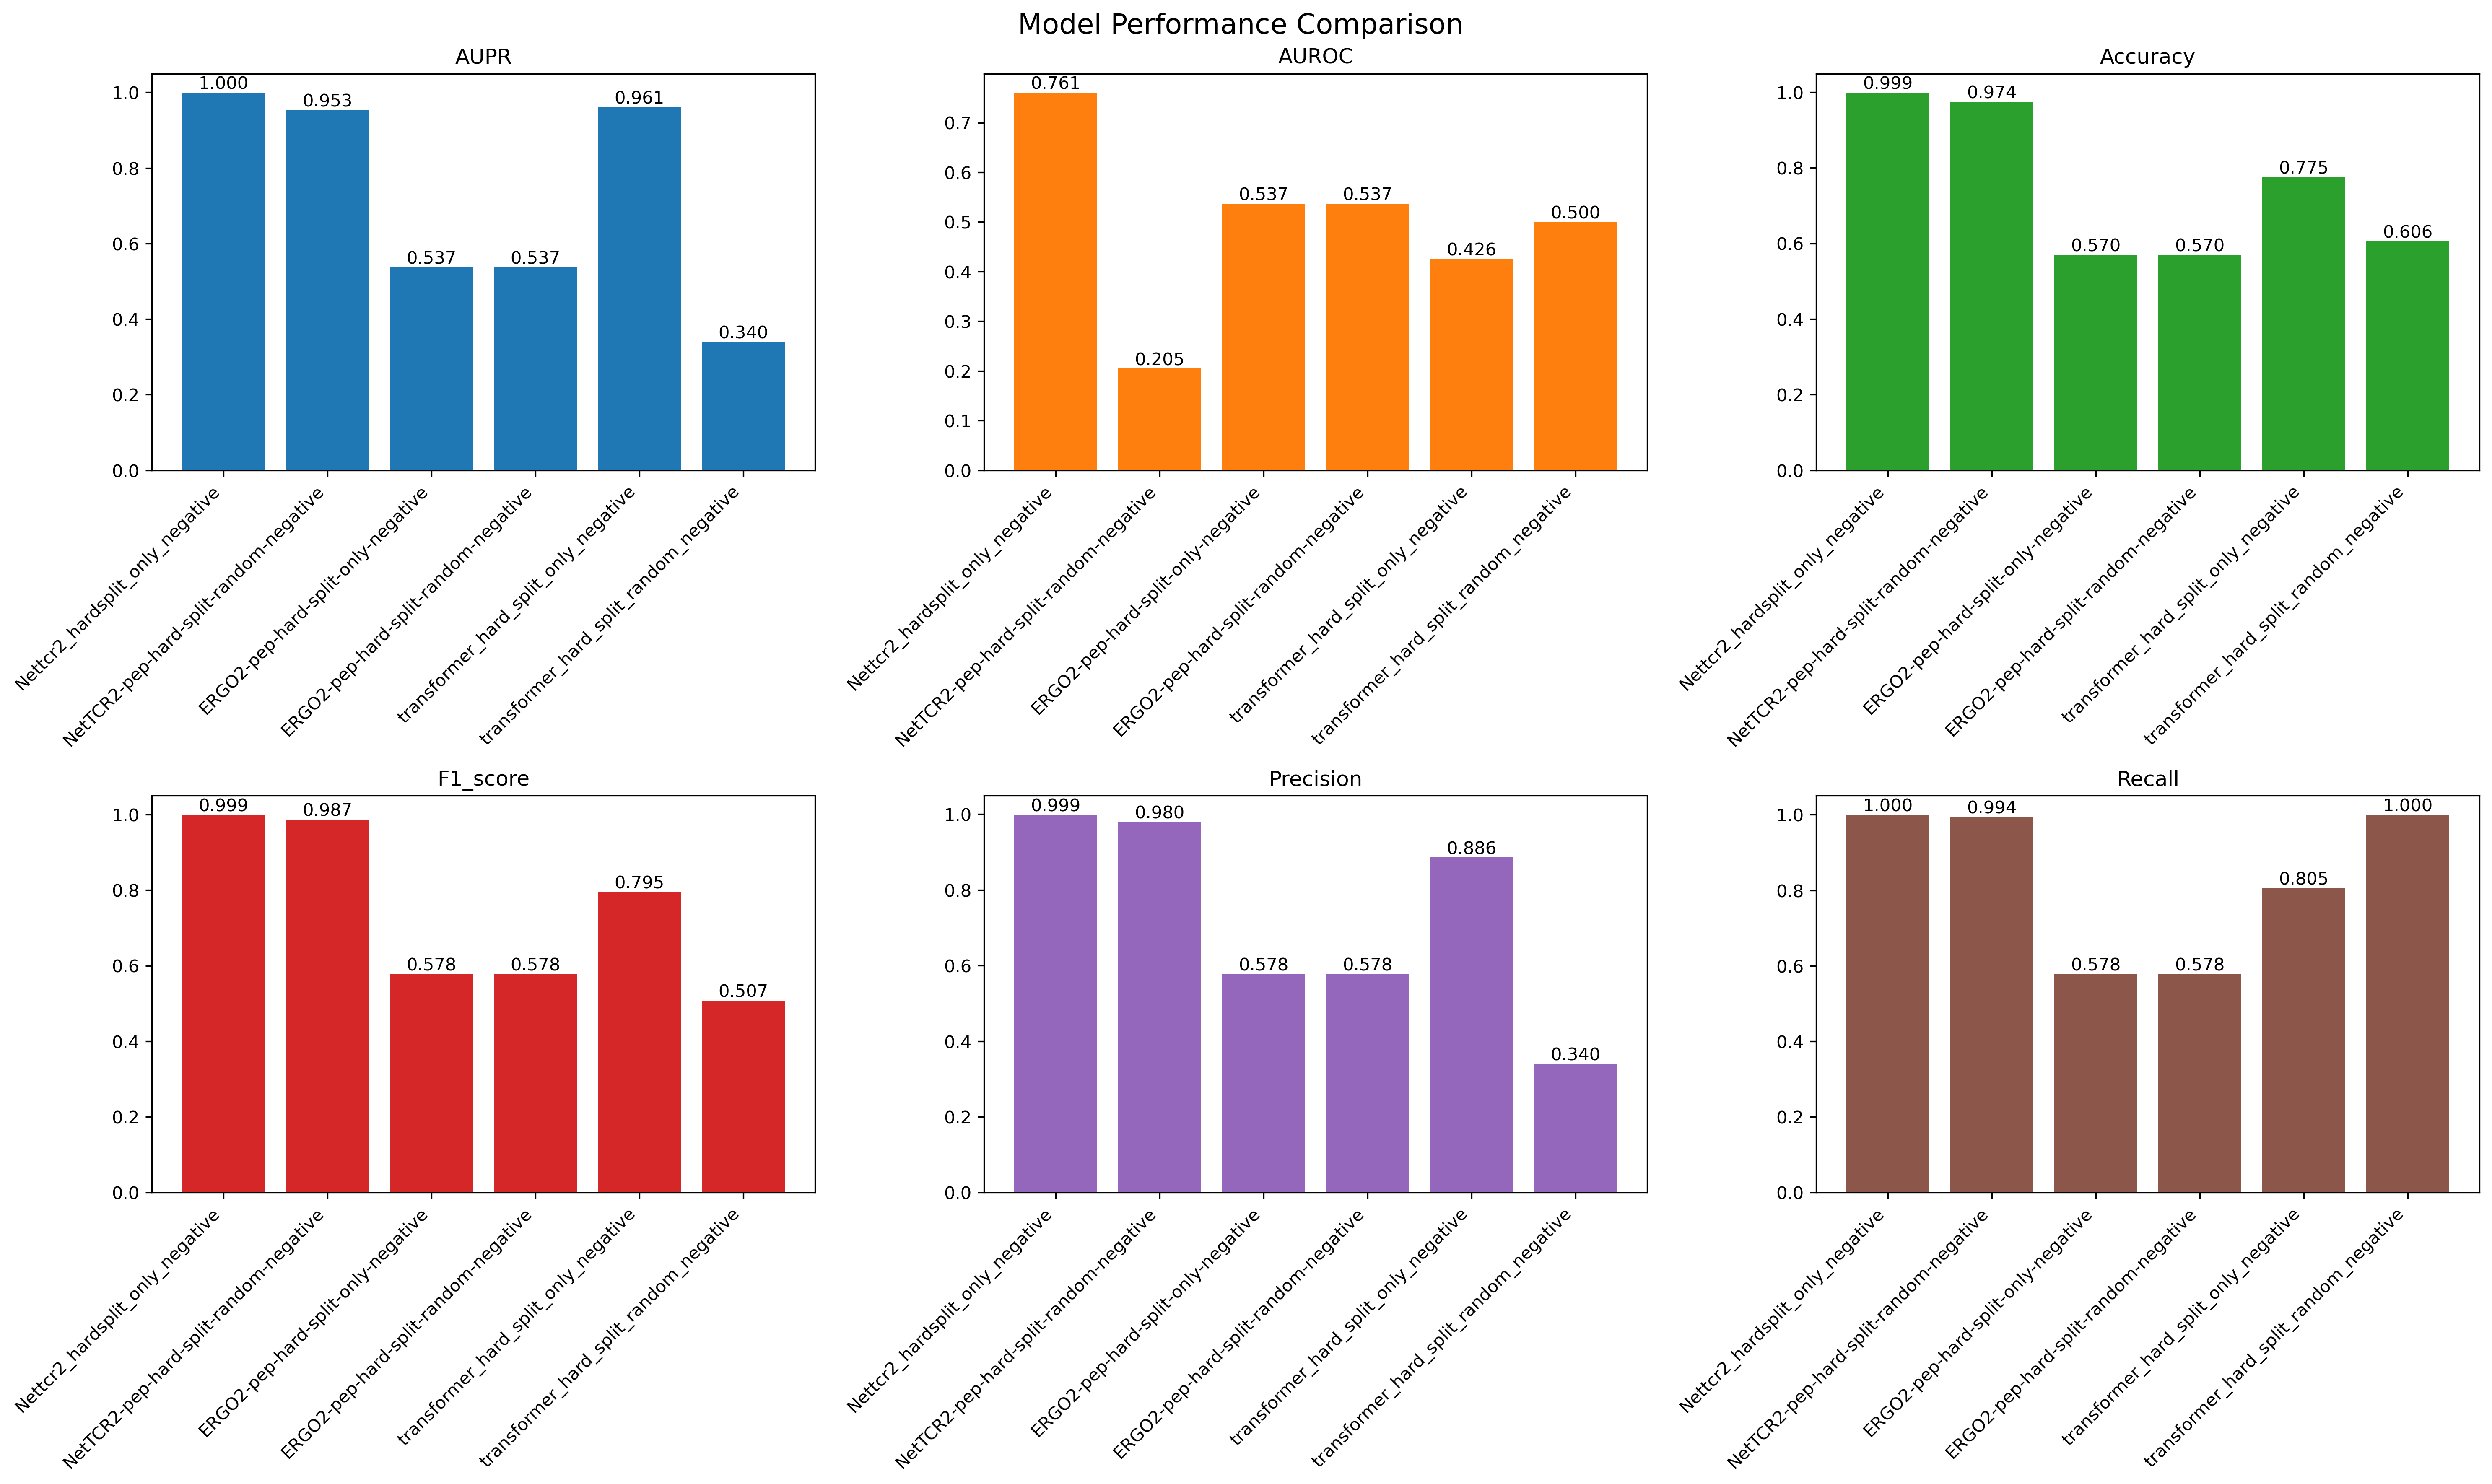

The table this chart was drawn from, first rows:
Model, AUPR, AUROC, Accuracy, F1_score, Precision, Recall
Nettcr2_hardsplit_only_negative, 0.9997, 0.7607, 0.9989, 0.9995, 0.9989, 1.0
NetTCR2-pep-hard-split-random-negative, 0.9526, 0.2048, 0.9741, 0.9869, 0.98, 0.9939
ERGO2-pep-hard-split-only-negative, 0.5367, 0.5367, 0.57, 0.5778, 0.5778, 0.5778
ERGO2-pep-hard-split-random-negative, 0.5367, 0.5367, 0.57, 0.5778, 0.5778, 0.5778
transformer_hard_split_only_negative, 0.9614, 0.4255, 0.7754, 0.7946, 0.8857, 0.8053
transformer_hard_split_random_negative, 0.3399, 0.4996, 0.6057, 0.5075, 0.34, 1.0
